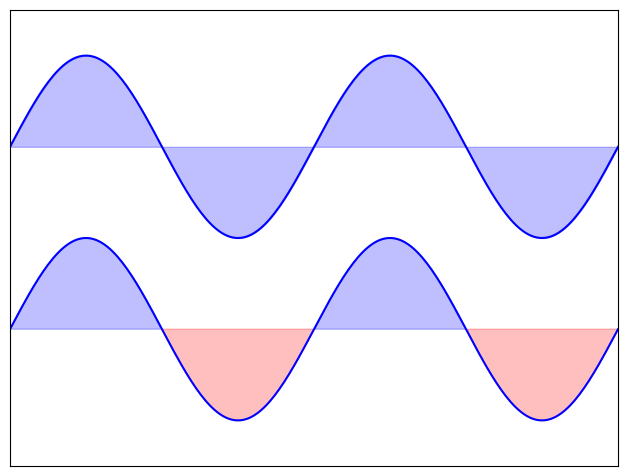
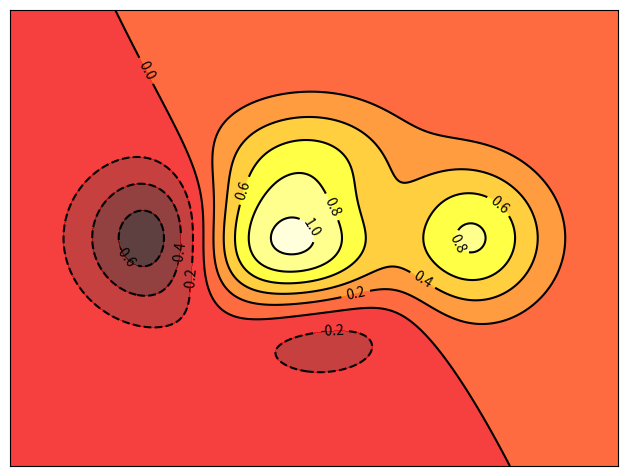

Reproduce these figures in Python, in order.
import numpy as np
import matplotlib.pyplot as plt

n = 256
X = np.linspace(-np.pi, np.pi, n, endpoint=True)
Y = np.sin(2 * X)

plt.axes([0.025, 0.025, 0.95, 0.95])

plt.plot(X, Y + 1, color='blue', alpha=1.00)
plt.fill_between(X, 1, Y + 1, color='blue', alpha=.25)

plt.plot(X, Y - 1, color='blue', alpha=1.00)
plt.fill_between(X, -1, Y - 1, (Y - 1) > -1, color='blue', alpha=.25)
plt.fill_between(X, -1, Y - 1, (Y - 1) < -1, color='red',  alpha=.25)

plt.xlim(-np.pi, np.pi)
plt.xticks(())
plt.ylim(-2.5, 2.5)
plt.yticks(())

plt.show()

#
#

import numpy as np
import matplotlib.pyplot as plt
from mpl_toolkits.mplot3d import Axes3D

fig = plt.figure()
ax = Axes3D(fig)
X = np.arange(-4, 4, 0.25)
Y = np.arange(-4, 4, 0.25)
X, Y = np.meshgrid(X, Y)
R = np.sqrt(X ** 2 + Y ** 2)
Z = np.sin(R)

ax.plot_surface(X, Y, Z, rstride=1, cstride=1, cmap=plt.cm.hot)
ax.contourf(X, Y, Z, zdir='z', offset=-2, cmap=plt.cm.hot)
ax.set_zlim(-2, 2)

plt.show()

#
#

import numpy as np
import matplotlib.pyplot as plt

def f(x,y):
    return (1 - x / 2 + x**5 + y**3) * np.exp(-x**2 -y**2)

n = 256
x = np.linspace(-3, 3, n)
y = np.linspace(-3, 3, n)
X,Y = np.meshgrid(x, y)

plt.axes([0.025, 0.025, 0.95, 0.95])

plt.contourf(X, Y, f(X, Y), 8, alpha=.75, cmap=plt.cm.hot)
C = plt.contour(X, Y, f(X, Y), 8, colors='black', linewidth=.5)
plt.clabel(C, inline=1, fontsize=10)

plt.xticks(())
plt.yticks(())
plt.show()

#
#


